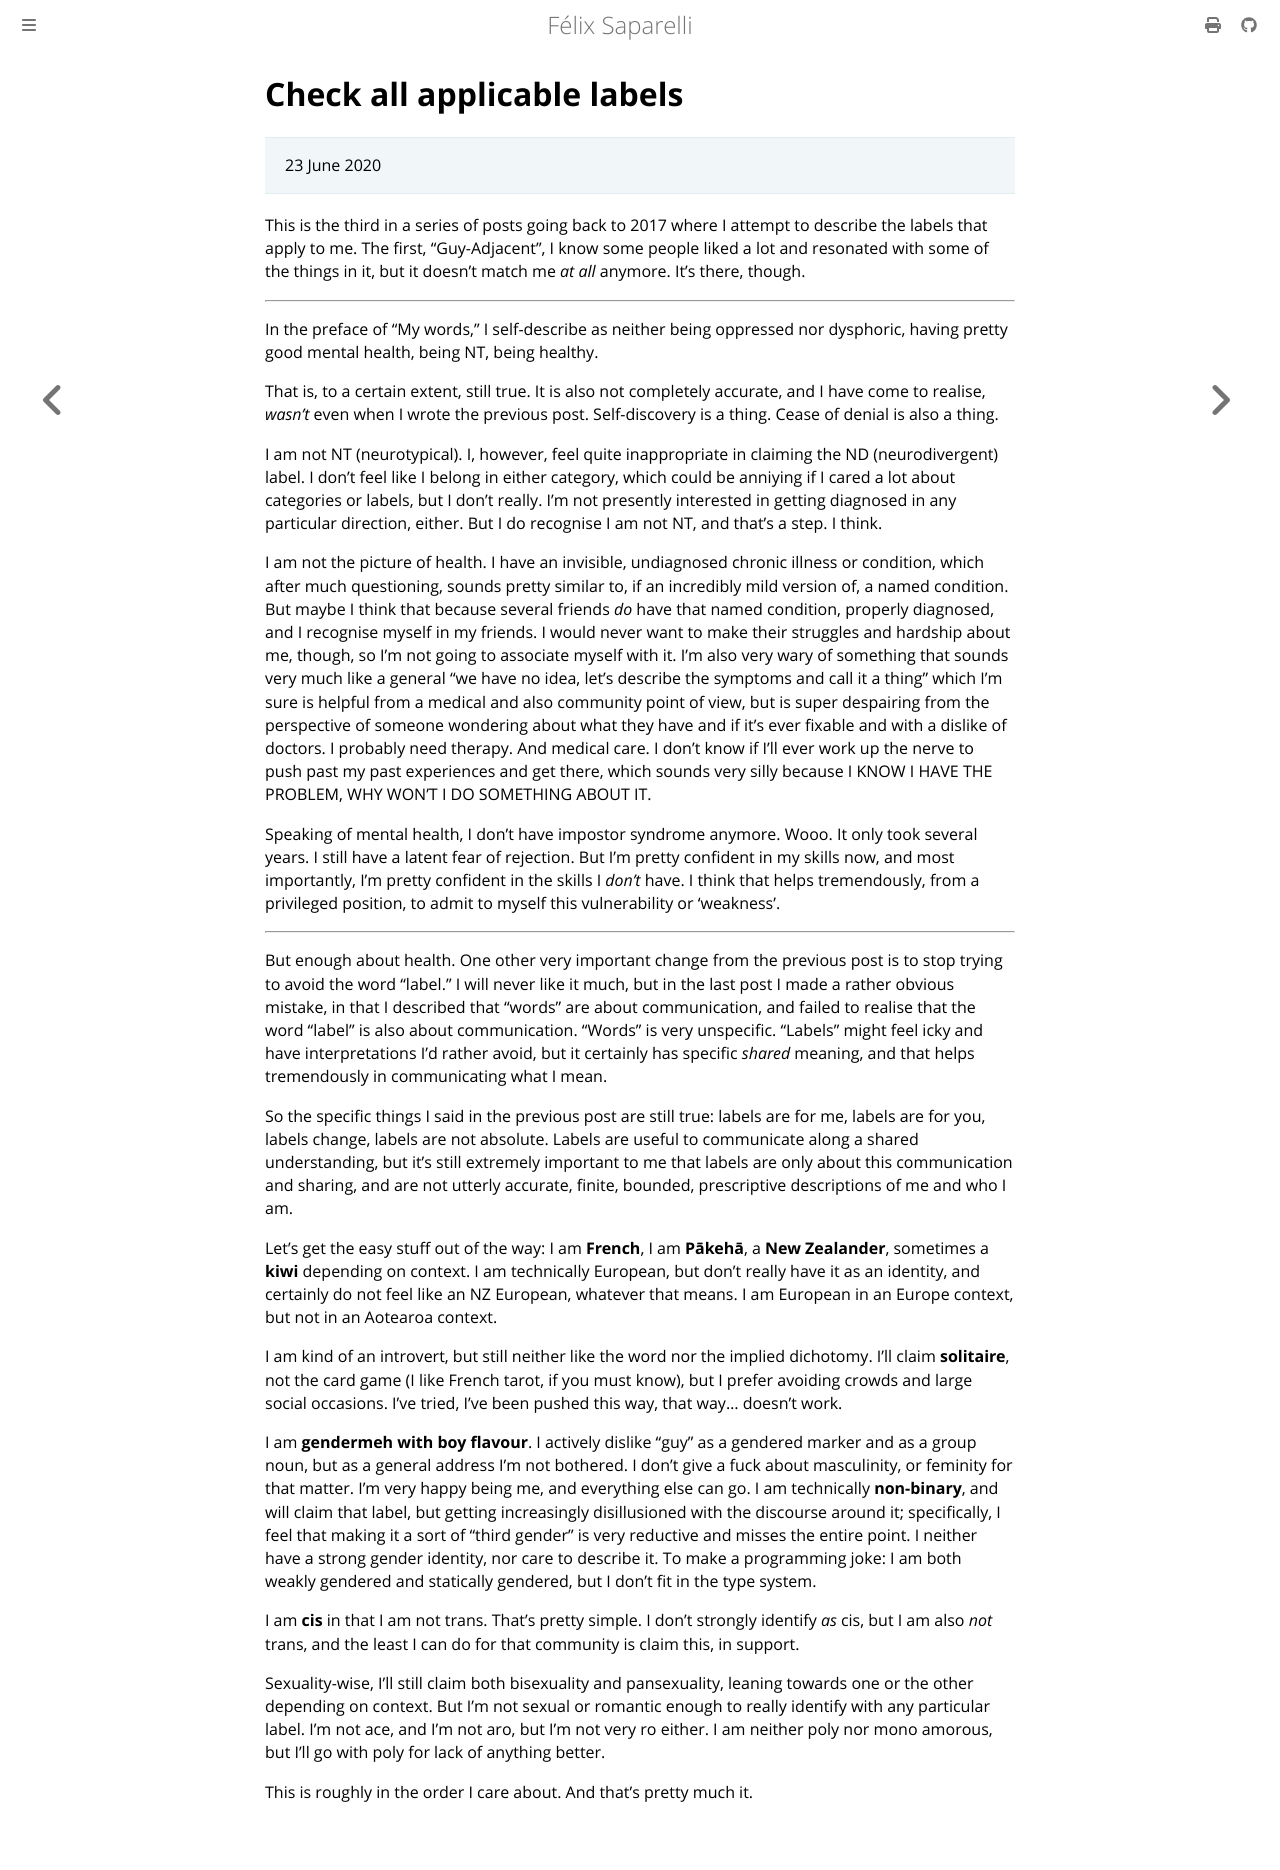

repository: passcod/blook · page: deprecated/unheld/check-labels.html · generator: mdbook

# Check all applicable labels

> 23 June 2020

This is the third in a series of posts going back to 2017 where I attempt to describe the labels
that apply to me. The first, “Guy-Adjacent”, I know some people liked a lot and resonated with some
of the things in it, but it doesn't match me _at all_ anymore. It's there, though.

---

In the preface of “My words,” I self-describe as neither being oppressed nor dysphoric, having
pretty good mental health, being NT, being healthy.

That is, to a certain extent, still true. It is also not completely accurate, and I have come to
realise, _wasn't_ even when I wrote the previous post. Self-discovery is a thing. Cease of denial is
also a thing.

I am not NT (neurotypical). I, however, feel quite inappropriate in claiming the ND (neurodivergent)
label. I don't feel like I belong in either category, which could be anniying if I cared a lot about
categories or labels, but I don't really. I'm not presently interested in getting diagnosed in any
particular direction, either. But I do recognise I am not NT, and that's a step. I think.

I am not the picture of health. I have an invisible, undiagnosed chronic illness or condition, which
after much questioning, sounds pretty similar to, if an incredibly mild version of, a named
condition. But maybe I think that because several friends _do_ have that named condition, properly
diagnosed, and I recognise myself in my friends. I would never want to make their struggles and
hardship about me, though, so I'm not going to associate myself with it. I'm also very wary of
something that sounds very much like a general “we have no idea, let's describe the symptoms and
call it a thing” which I'm sure is helpful from a medical and also community point of view, but is
super despairing from the perspective of someone wondering about what they have and if it's ever
fixable and with a dislike of doctors. I probably need therapy. And medical care. I don't know if
I'll ever work up the nerve to push past my past experiences and get there, which sounds very silly
because I KNOW I HAVE THE PROBLEM, WHY WON'T I DO SOMETHING ABOUT IT.

Speaking of mental health, I don't have impostor syndrome anymore. Wooo. It only took several years.
I still have a latent fear of rejection. But I'm pretty confident in my skills now, and most
importantly, I'm pretty confident in the skills I _don't_ have. I think that helps tremendously,
from a privileged position, to admit to myself this vulnerability or ‘weakness’.

---

But enough about health. One other very important change from the previous post is to stop trying to
avoid the word “label.” I will never like it much, but in the last post I made a rather obvious
mistake, in that I described that “words” are about communication, and failed to realise that the
word “label” is also about communication. “Words” is very unspecific. “Labels” might feel icky and
have interpretations I'd rather avoid, but it certainly has specific _shared_ meaning, and that
helps tremendously in communicating what I mean.

So the specific things I said in the previous post are still true: labels are for me, labels are for
you, labels change, labels are not absolute. Labels are useful to communicate along a shared
understanding, but it's still extremely important to me that labels are only about this
communication and sharing, and are not utterly accurate, finite, bounded, prescriptive descriptions
of me and who I am.

Let's get the easy stuff out of the way: I am **French**, I am **Pākehā**, a **New Zealander**,
sometimes a **kiwi** depending on context. I am technically European, but don't really have it as an
identity, and certainly do not feel like an NZ European, whatever that means. I am European in an
Europe context, but not in an Aotearoa context.

I am kind of an introvert, but still neither like the word nor the implied dichotomy. I'll claim
**solitaire**, not the card game (I like French tarot, if you must know), but I prefer avoiding
crowds and large social occasions. I've tried, I've been pushed this way, that way... doesn't work.

I am **gendermeh with boy flavour**. I actively dislike “guy” as a gendered marker and as a group
noun, but as a general address I'm not bothered. I don't give a fuck about masculinity, or feminity
for that matter. I'm very happy being me, and everything else can go. I am technically
**non-binary**, and will claim that label, but getting increasingly disillusioned with the discourse
around it; specifically, I feel that making it a sort of “third gender” is very reductive and misses
the entire point. I neither have a strong gender identity, nor care to describe it. To make a
programming joke: I am both weakly gendered and statically gendered, but I don't fit in the type
system.

I am **cis** in that I am not trans. That's pretty simple. I don't strongly identify _as_ cis,
but I am also _not_ trans, and the least I can do for that community is claim this, in support.

Sexuality-wise, I'll still claim both bisexuality and pansexuality, leaning towards one or
the other depending on context. But I'm not sexual or romantic enough to really identify with any
particular label. I'm not ace, and I'm not aro, but I'm not very ro either. I am neither poly nor
mono amorous, but I'll go with poly for lack of anything better.

This is roughly in the order I care about. And that's pretty much it.
